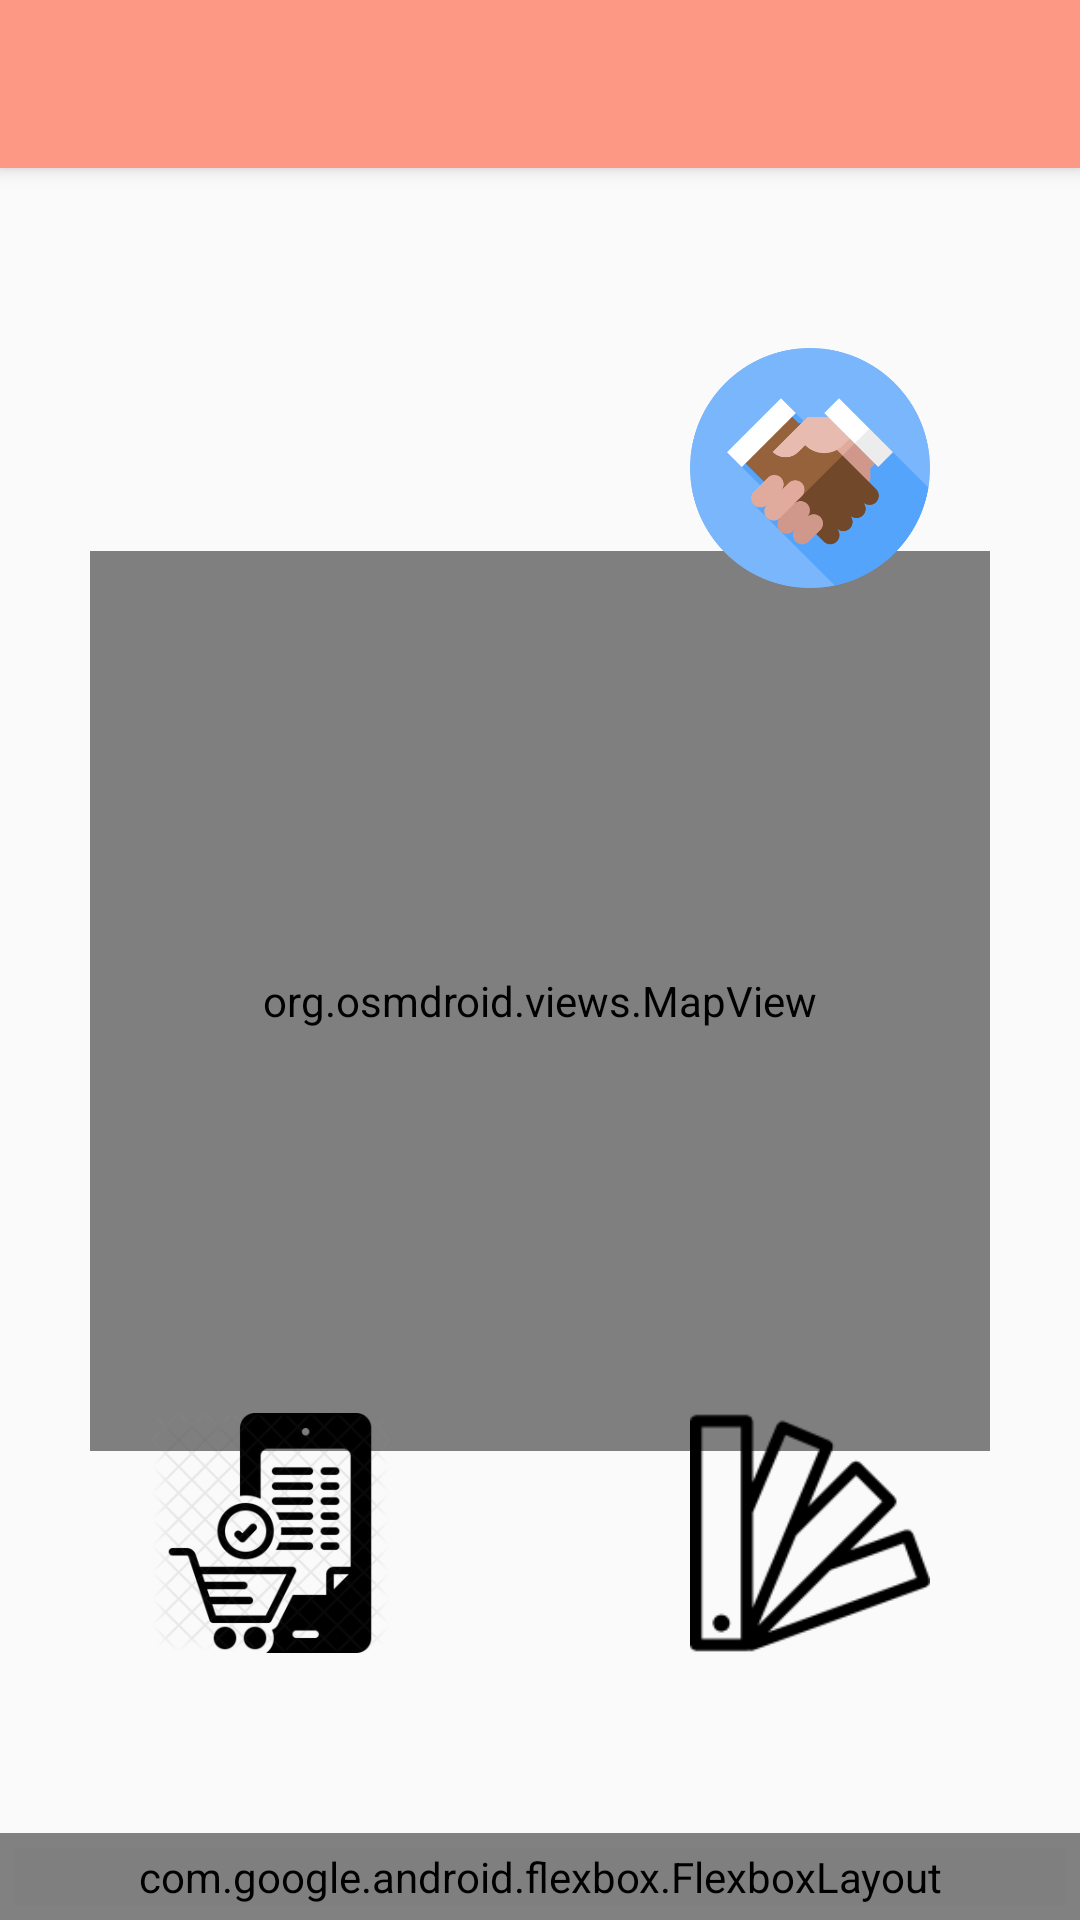

This screen was rendered from an Android layout file. Write that file and the resources it references.
<!-- AndroidManifest.xml: application theme Theme.AppCompat.Light.NoActionBar -->
<!-- res/layout/layout_pantalla_principal.xml -->
<?xml version="1.0" encoding="utf-8"?>
<androidx.constraintlayout.widget.ConstraintLayout xmlns:android="http://schemas.android.com/apk/res/android"
    xmlns:app="http://schemas.android.com/apk/res-auto"
    android:layout_width="match_parent"
    android:layout_height="match_parent">

    <androidx.appcompat.widget.Toolbar
        android:id="@+id/my_toolbar"
        android:layout_width="match_parent"
        android:layout_height="?attr/actionBarSize"
        android:background="@color/primary"
        android:elevation="4dp"
        android:theme="@style/ThemeOverlay.AppCompat.ActionBar"
        app:layout_constraintEnd_toEndOf="parent"
        app:layout_constraintStart_toStartOf="parent"
        app:layout_constraintTop_toTopOf="parent"
        app:popupTheme="@style/ThemeOverlay.AppCompat.Light" />

    <org.osmdroid.views.MapView
        android:id="@+id/map"
        android:layout_width="300dp"
        android:layout_height="300dp"
        app:layout_constraintTop_toBottomOf="@id/my_toolbar"
        app:layout_constraintBottom_toTopOf="@id/footer"
        app:layout_constraintEnd_toEndOf="parent"
        app:layout_constraintStart_toStartOf="parent"/>


    <ImageButton
        android:id="@+id/btn_calendar"
        android:layout_width="80dp"
        android:layout_height="80dp"
        android:layout_marginStart="50dp"
        android:layout_marginTop="60dp"
        android:background="?android:selectableItemBackground"
        android:scaleType="fitXY"
        android:src="@drawable/calendar"
        app:layout_constraintStart_toStartOf="parent"
        app:layout_constraintTop_toBottomOf="@id/my_toolbar" />

    <ImageButton
        android:id="@+id/btn_partners"
        android:layout_width="80dp"
        android:layout_height="80dp"
        android:layout_marginEnd="50dp"
        android:layout_marginTop="60dp"
        app:layout_constraintEnd_toEndOf="parent"
        app:layout_constraintTop_toBottomOf="@id/my_toolbar"
        android:src="@drawable/partners"
        android:scaleType="centerInside"
        android:background="?android:selectableItemBackground" />

    <ImageButton
        android:id="@+id/btnPedidos"
        android:layout_width="80dp"
        android:layout_height="80dp"
        android:layout_marginStart="50dp"
        android:layout_marginBottom="60dp"
        android:scaleType="centerInside"
        android:src="@drawable/orders"
        android:background="?android:selectableItemBackground"
        app:layout_constraintBottom_toTopOf="@id/footer"
        app:layout_constraintStart_toStartOf="parent" />

    <ImageButton
        android:id="@+id/btnCatalogo"
        android:layout_width="80dp"
        android:layout_height="80dp"
        android:layout_marginEnd="50dp"
        android:layout_marginBottom="60dp"
        android:scaleType="fitXY"
        android:background="?android:selectableItemBackground"
        app:layout_constraintBottom_toTopOf="@id/footer"
        app:layout_constraintEnd_toEndOf="parent"
        android:src="@drawable/catalogo"/>

    <TextView
        android:id="@+id/info"
        android:layout_width="wrap_content"
        android:layout_height="wrap_content"
        android:text=""
        app:layout_constraintEnd_toEndOf="parent"
        app:layout_constraintStart_toStartOf="parent"
        app:layout_constraintTop_toBottomOf="@+id/my_toolbar" />

    <include
        android:id="@+id/footer"
        layout="@layout/layout_footer"
        android:layout_width="match_parent"
        android:layout_height="wrap_content"
        app:layout_constraintBottom_toBottomOf="parent"/>

</androidx.constraintlayout.widget.ConstraintLayout>
<!-- res/layout/layout_footer.xml (included above) -->
<?xml version="1.0" encoding="utf-8"?>
<androidx.constraintlayout.widget.ConstraintLayout xmlns:android="http://schemas.android.com/apk/res/android"
    xmlns:app="http://schemas.android.com/apk/res-auto"
    android:id="@+id/foot"
    android:layout_width="match_parent"
    android:layout_height="wrap_content"
    android:background="#818181"
    android:orientation="horizontal"
    android:padding="5dp">

    <com.google.android.flexbox.FlexboxLayout
        android:layout_width="match_parent"
        android:layout_height="wrap_content"
        app:justifyContent="space_evenly"
        app:alignItems="center"
        app:layout_constraintTop_toTopOf="parent">

        <ImageButton
            android:id="@+id/btnAg"
            android:layout_width="40dp"
            android:layout_height="40dp"
            android:src="@drawable/calendar"
            android:scaleType="fitCenter"
            android:background="?android:selectableItemBackground"
            app:layout_constraintBottom_toBottomOf="parent"
            app:layout_constraintEnd_toEndOf="parent"
            app:layout_constraintHorizontal_bias="0.111"
            app:layout_constraintStart_toStartOf="parent"
            app:layout_constraintTop_toTopOf="parent"
            app:layout_constraintVertical_bias="0.71" />

        <ImageButton
            android:id="@+id/btnPar"
            android:layout_width="40dp"
            android:layout_height="40dp"
            android:src="@drawable/partners"
            android:scaleType="fitXY"
            android:background="?android:selectableItemBackground"
            app:layout_constraintBottom_toBottomOf="parent"
            app:layout_constraintEnd_toEndOf="parent"
            app:layout_constraintHorizontal_bias="0.937"
            app:layout_constraintStart_toStartOf="parent"
            app:layout_constraintTop_toTopOf="parent"
            app:layout_constraintVertical_bias="0.177" />

        <ImageButton
            android:id="@+id/btnHome"
            android:layout_width="50dp"
            android:layout_height="50dp"
            android:src="@drawable/home"
            android:scaleType="fitXY"
            android:background="?android:selectableItemBackground"
            app:layout_constraintBottom_toBottomOf="parent"
            app:layout_constraintEnd_toEndOf="parent"
            app:layout_constraintStart_toStartOf="parent"
            app:layout_constraintTop_toTopOf="parent" />

        <ImageButton
            android:id="@+id/btnPed"
            android:layout_width="40dp"
            android:layout_height="40dp"
            android:src="@drawable/orders"
            android:scaleType="fitXY"
            android:background="?android:selectableItemBackground"
            app:layout_constraintBottom_toBottomOf="parent"
            app:layout_constraintEnd_toEndOf="parent"
            app:layout_constraintStart_toStartOf="parent"
            app:layout_constraintTop_toTopOf="parent" />

        <ImageButton
            android:id="@+id/btnCat"
            android:layout_width="40dp"
            android:layout_height="40dp"
            android:src="@drawable/catalogo"
            android:scaleType="fitXY"
            android:background="?android:selectableItemBackground"
            app:layout_constraintBottom_toBottomOf="parent"
            app:layout_constraintEnd_toEndOf="parent"
            app:layout_constraintStart_toStartOf="parent"
            app:layout_constraintTop_toTopOf="parent" />
    </com.google.android.flexbox.FlexboxLayout>
</androidx.constraintlayout.widget.ConstraintLayout>
<!-- resources referenced by this layout -->
<resources>
  <color name="primary">#fc9883</color>
  <!-- drawable catalogo: png bitmap (drawable, 3155 bytes) -->
  <!-- drawable home: png bitmap (drawable, 6034 bytes) -->
  <!-- drawable orders: png bitmap (drawable, 32857 bytes) -->
  <!-- drawable partners: png bitmap (drawable, 25520 bytes) -->
</resources>
